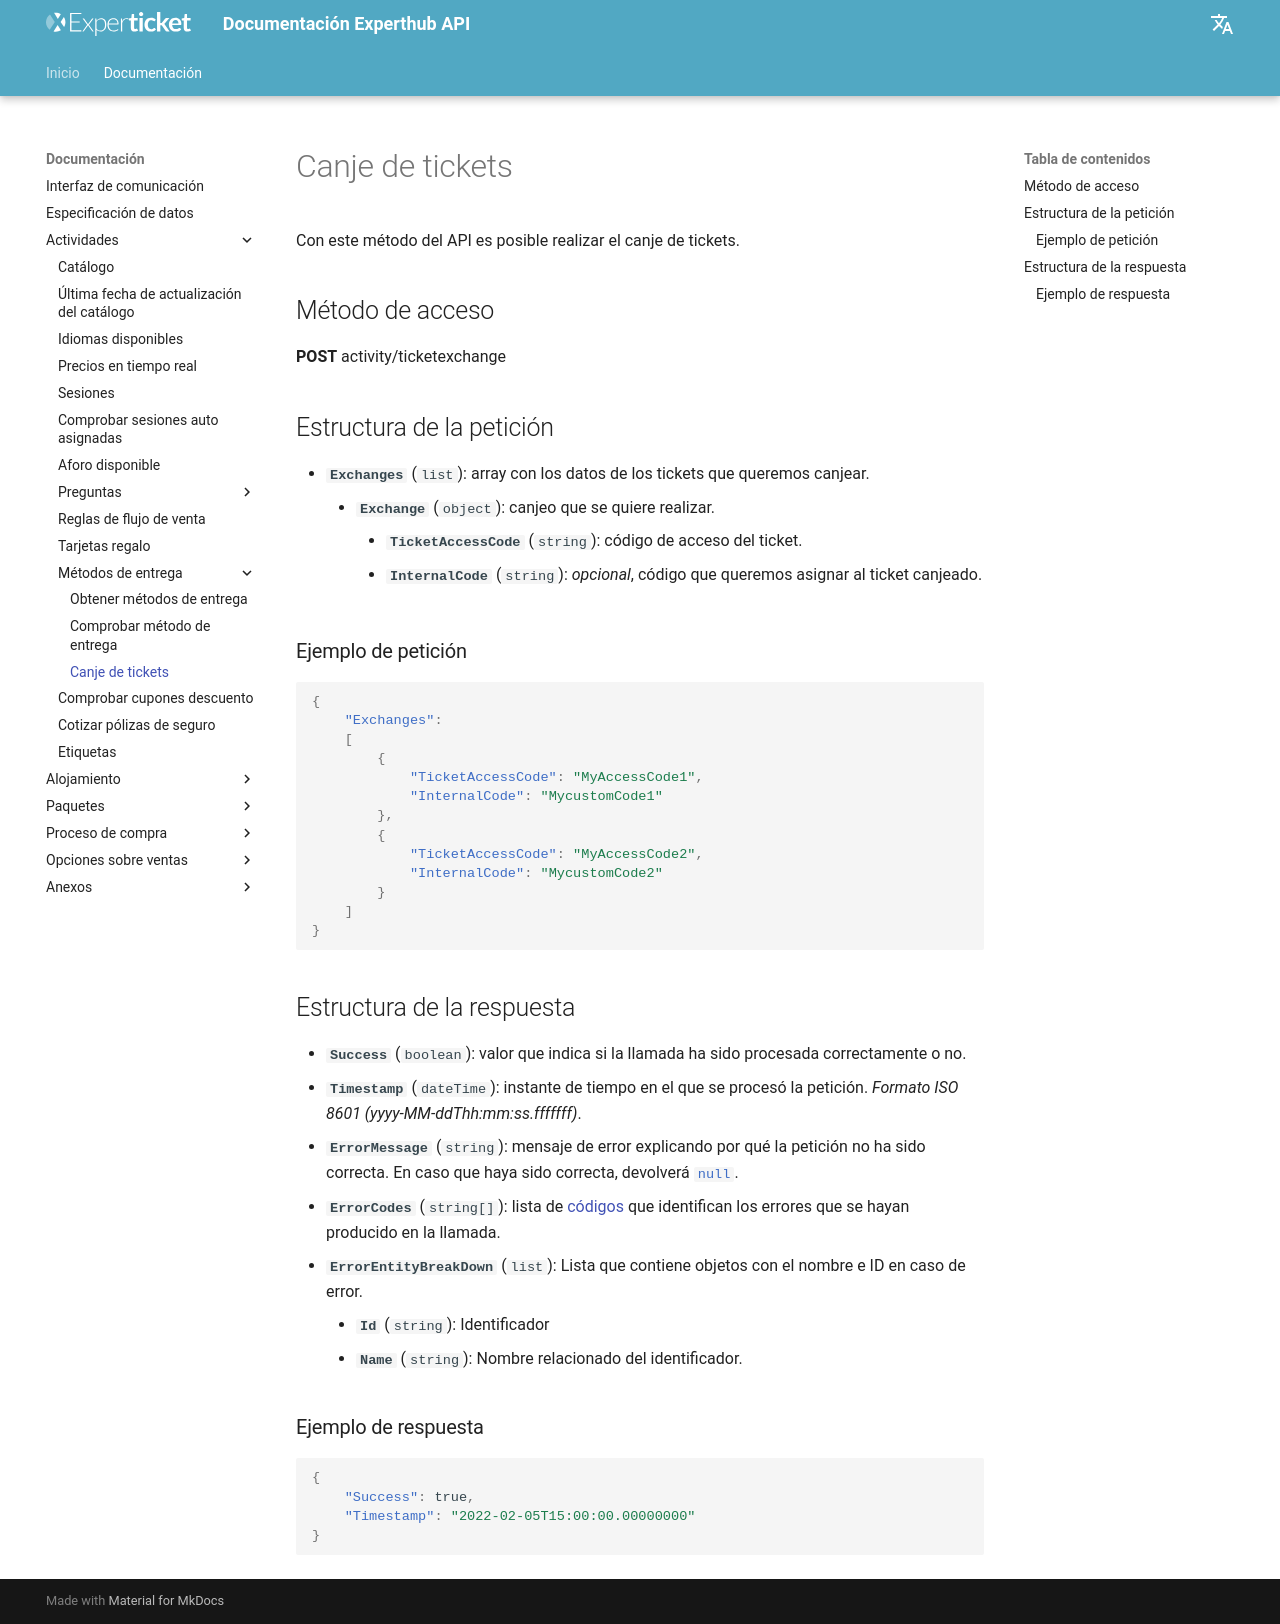

repository: Experticket/experthubApiDocs · page: docs/activity/ticketExchange/index.html · generator: mkdocs

# Canje de tickets

Con este método del API es posible realizar el canje de tickets.

## Método de acceso

**POST** activity/ticketexchange

## Estructura de la petición

- **`Exchanges`** (``list``): array con los datos de los tickets que queremos canjear.
    - **``Exchange``** (``object``): canjeo que se quiere realizar.
        - **`TicketAccessCode`** (``string``): código de acceso del ticket.
        - **`InternalCode`** (``string``): *opcional*, código que queremos asignar al ticket canjeado.

### Ejemplo de petición

--8<-- "includes/examples/activity/ticketExchangeQueryExamples.md"

## Estructura de la respuesta

--8<-- "includes/responseBaseDocumentation.es.md"

### Ejemplo de respuesta

--8<-- "includes/examples/activity/ticketExchangeResponseExamples.md"
